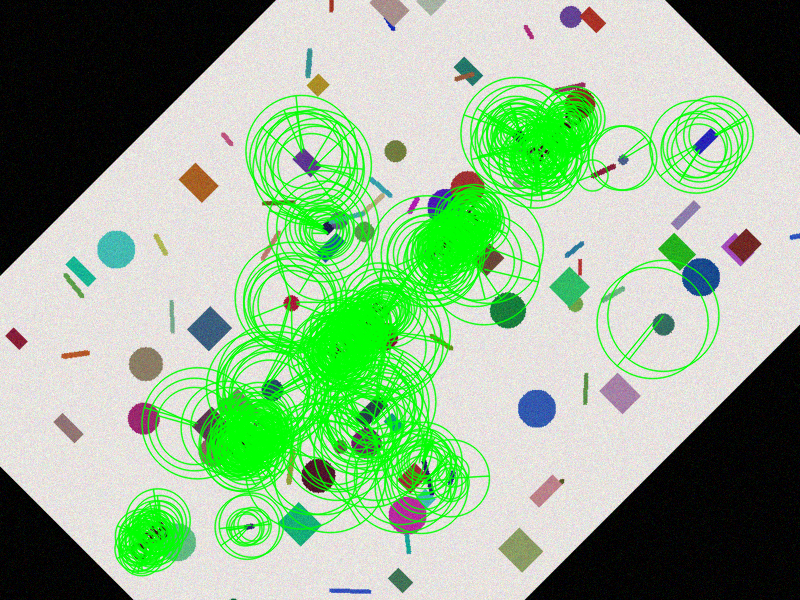

The table this chart was drawn from, first rows:
x, y, size, angle_degrees, response, octave
333.0, 352.0, 31.0, 171.3, 0.007404, 0
529.0, 140.0, 31.0, 313.3, 0.006775, 0
369.0, 311.0, 31.0, 233.4, 0.007217, 0
370.0, 329.0, 31.0, 133.9, 0.007562, 0
424.0, 460.0, 31.0, 289.3, 0.008521, 0
147.0, 536.0, 31.0, 217.6, 0.007272, 0
450.0, 234.0, 31.0, 183.9, 0.009958, 0
364.0, 319.0, 31.0, 230, 0.009003, 0
141.0, 555.0, 31.0, 87.93, 0.006596, 0
450.0, 483.0, 31.0, 104.2, 0.007468, 0
384.0, 311.0, 31.0, 333.8, 0.006914, 0
472.0, 212.0, 31.0, 10.19, 0.007257, 0
158.0, 526.0, 31.0, 261.5, 0.007324, 0
244.0, 527.0, 31.0, 169.8, 0.006672, 0
454.0, 246.0, 31.0, 38.02, 0.006623, 0
518.0, 129.0, 31.0, 256.4, 0.007426, 0
146.0, 539.0, 31.0, 199.4, 0.008718, 0
140.0, 539.0, 31.0, 217.6, 0.007012, 0
381.0, 315.0, 31.0, 331, 0.006776, 0
151.0, 528.0, 31.0, 233.3, 0.007364, 0
461.0, 239.0, 31.0, 47.61, 0.006674, 0
155.0, 528.0, 31.0, 245.2, 0.009294, 0
474.0, 222.0, 31.0, 18.65, 0.00729, 0
361.0, 331.0, 31.0, 147.6, 0.007218, 0
440.0, 244.0, 31.0, 223, 0.007849, 0
340.0, 353.0, 31.0, 97.07, 0.007354, 0
537.0, 159.0, 31.0, 93.06, 0.007313, 0
337.0, 356.0, 31.0, 111.5, 0.007579, 0
538.0, 157.0, 31.0, 87.97, 0.008744, 0
448.0, 236.0, 31.0, 195.9, 0.008301, 0
442.0, 251.0, 31.0, 53.32, 0.00976, 0
464.0, 235.0, 31.0, 44.21, 0.008135, 0
352.0, 331.0, 31.0, 224.3, 0.0107, 0
362.0, 321.0, 31.0, 228.5, 0.007866, 0
247.0, 435.0, 31.0, 220, 0.00765, 0
354.0, 329.0, 31.0, 222.5, 0.007807, 0
438.0, 246.0, 31.0, 224, 0.009429, 0
358.0, 321.0, 31.0, 230.7, 0.007165, 0
372.0, 327.0, 31.0, 197.8, 0.006972, 0
335.0, 349.0, 31.0, 185.4, 0.006586, 0
512.0, 135.0, 31.0, 202.2, 0.006392, 0
453.0, 471.0, 31.0, 284.5, 0.006217, 0
234.0, 450.0, 31.0, 109.7, 0.006479, 0
538.0, 146.0, 31.0, 264.4, 0.005648, 0
563.0, 122.0, 31.0, 198.6, 0.006415, 0
357.0, 337.0, 31.0, 50.63, 0.005867, 0
342.0, 337.0, 31.0, 218.4, 0.005858, 0
437.0, 263.0, 31.0, 78.11, 0.005643, 0
340.0, 339.0, 31.0, 215.8, 0.005611, 0
478.0, 222.0, 31.0, 10.9, 0.005967, 0
246.0, 453.0, 31.0, 53.33, 0.006478, 0
469.0, 232.0, 31.0, 40.23, 0.006065, 0
571.0, 129.0, 31.0, 49.98, 0.005561, 0
466.0, 222.0, 31.0, 31.53, 0.005818, 0
371.0, 321.0, 31.0, 241.4, 0.005879, 0
564.0, 127.0, 31.0, 255, 0.006461, 0
258.0, 425.0, 31.0, 307.4, 0.005946, 0
367.0, 326.0, 31.0, 179.7, 0.005976, 0
463.0, 221.0, 31.0, 49.27, 0.006224, 0
446.0, 249.0, 31.0, 46.04, 0.006376, 0
... 440 more rows
